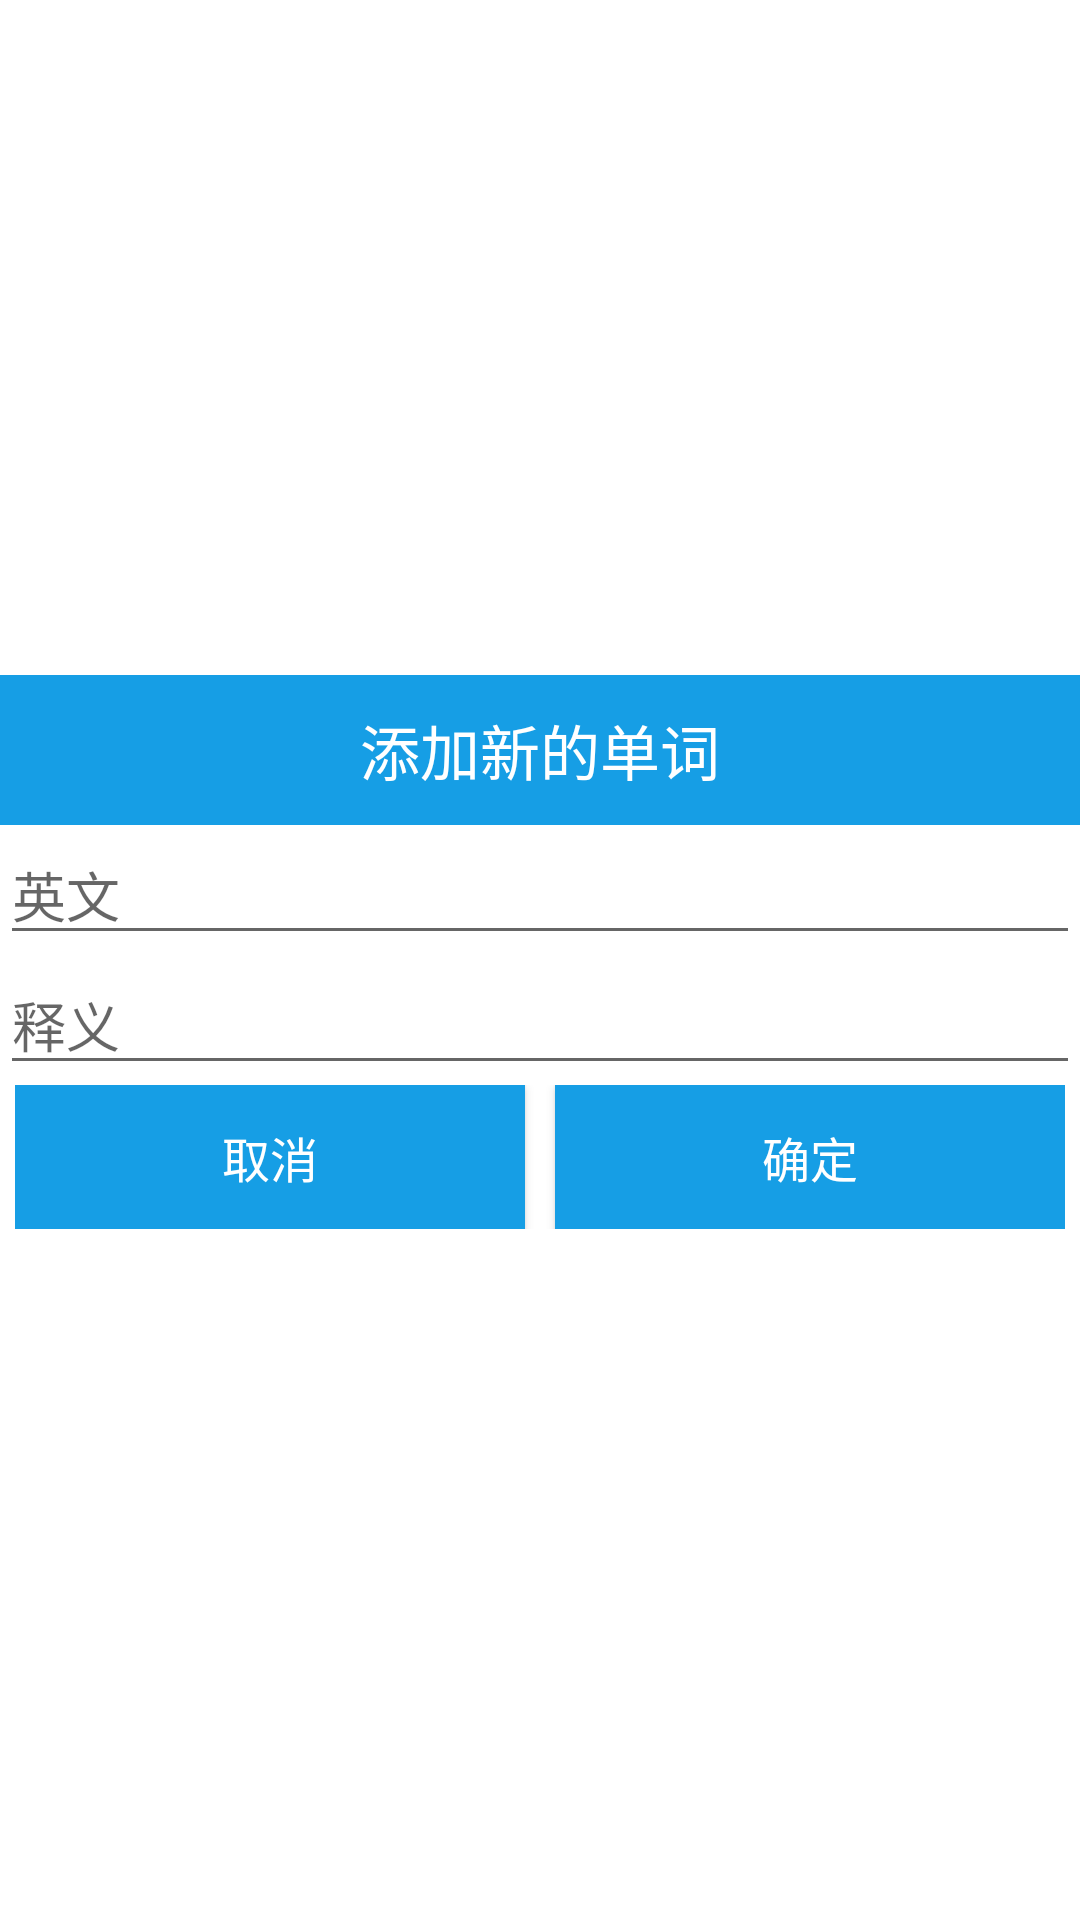

Write the Android layout XML for this screen, with the resource values it uses.
<!-- AndroidManifest.xml: application theme Theme.OOP2022FinalP2 -->
<!-- res/layout/alertdialog_add_word.xml -->
<LinearLayout xmlns:android="http://schemas.android.com/apk/res/android"
    android:layout_width="match_parent"
    android:layout_height="match_parent"
    android:gravity="center"
    android:background="@android:color/transparent"
    android:orientation="vertical">

    <TextView
        android:id="@+id/textView_addword"
        android:layout_width="match_parent"
        android:layout_height="50dp"
        android:background="#169ee5"
        android:gravity="center"
        android:text="添加新的单词"
        android:textColor="@android:color/white"
        android:textSize="20sp" />

    <EditText
        android:id="@+id/et_english"
        android:layout_width="match_parent"
        android:layout_height="wrap_content"
        android:hint="英文"
        android:textSize="18sp" />

    <EditText
        android:id="@+id/et_chinese"
        android:layout_width="match_parent"
        android:layout_height="wrap_content"
        android:hint="释义"
        android:textSize="18sp" />

    <LinearLayout
        android:layout_width="match_parent"
        android:layout_height="wrap_content"
        android:layout_marginBottom="5dp"
        android:orientation="horizontal"
        android:paddingLeft="5dp"
        android:paddingRight="5dp">

        <Button

            android:id="@+id/btn_cancel"
            android:layout_width="0dp"
            android:layout_height="wrap_content"
            android:layout_marginRight="10dp"
            android:layout_weight="1"
            android:background="#169ee5"
            android:text="取消"
            android:textColor="@android:color/white"
            android:textSize="16sp" />

        <Button
            android:id="@+id/btn_confirm"
            android:layout_width="0dp"
            android:layout_height="wrap_content"
            android:layout_weight="1"
            android:background="#169ee5"
            android:text="确定"
            android:textColor="@android:color/white"
            android:textSize="16sp" />

    </LinearLayout>

</LinearLayout>
<!-- resources referenced by this layout -->
<resources>
  <style name="Theme.OOP2022FinalP2" parent="Theme.MaterialComponents.DayNight.DarkActionBar">
          
          <item name="colorPrimary">@color/purple_500</item>
          <item name="colorPrimaryVariant">@color/purple_700</item>
          <item name="colorOnPrimary">@color/white</item>
          
          <item name="colorSecondary">@color/teal_200</item>
          <item name="colorSecondaryVariant">@color/teal_700</item>
          <item name="colorOnSecondary">@color/black</item>
          
          <item name="android:statusBarColor" tools:targetApi="l">?attr/colorPrimaryVariant</item>
          
      </style>
  <!-- not gathered from this repository: default colours our renderer supplied (Android Studio template values) -->
  <color name="purple_500">#FF6200EE</color>
  <color name="purple_700">#FF3700B3</color>
  <color name="teal_200">#FF03DAC5</color>
  <color name="teal_700">#FF018786</color>
  <color name="black">#FF000000</color>
  <color name="white">#FFFFFFFF</color>
</resources>
